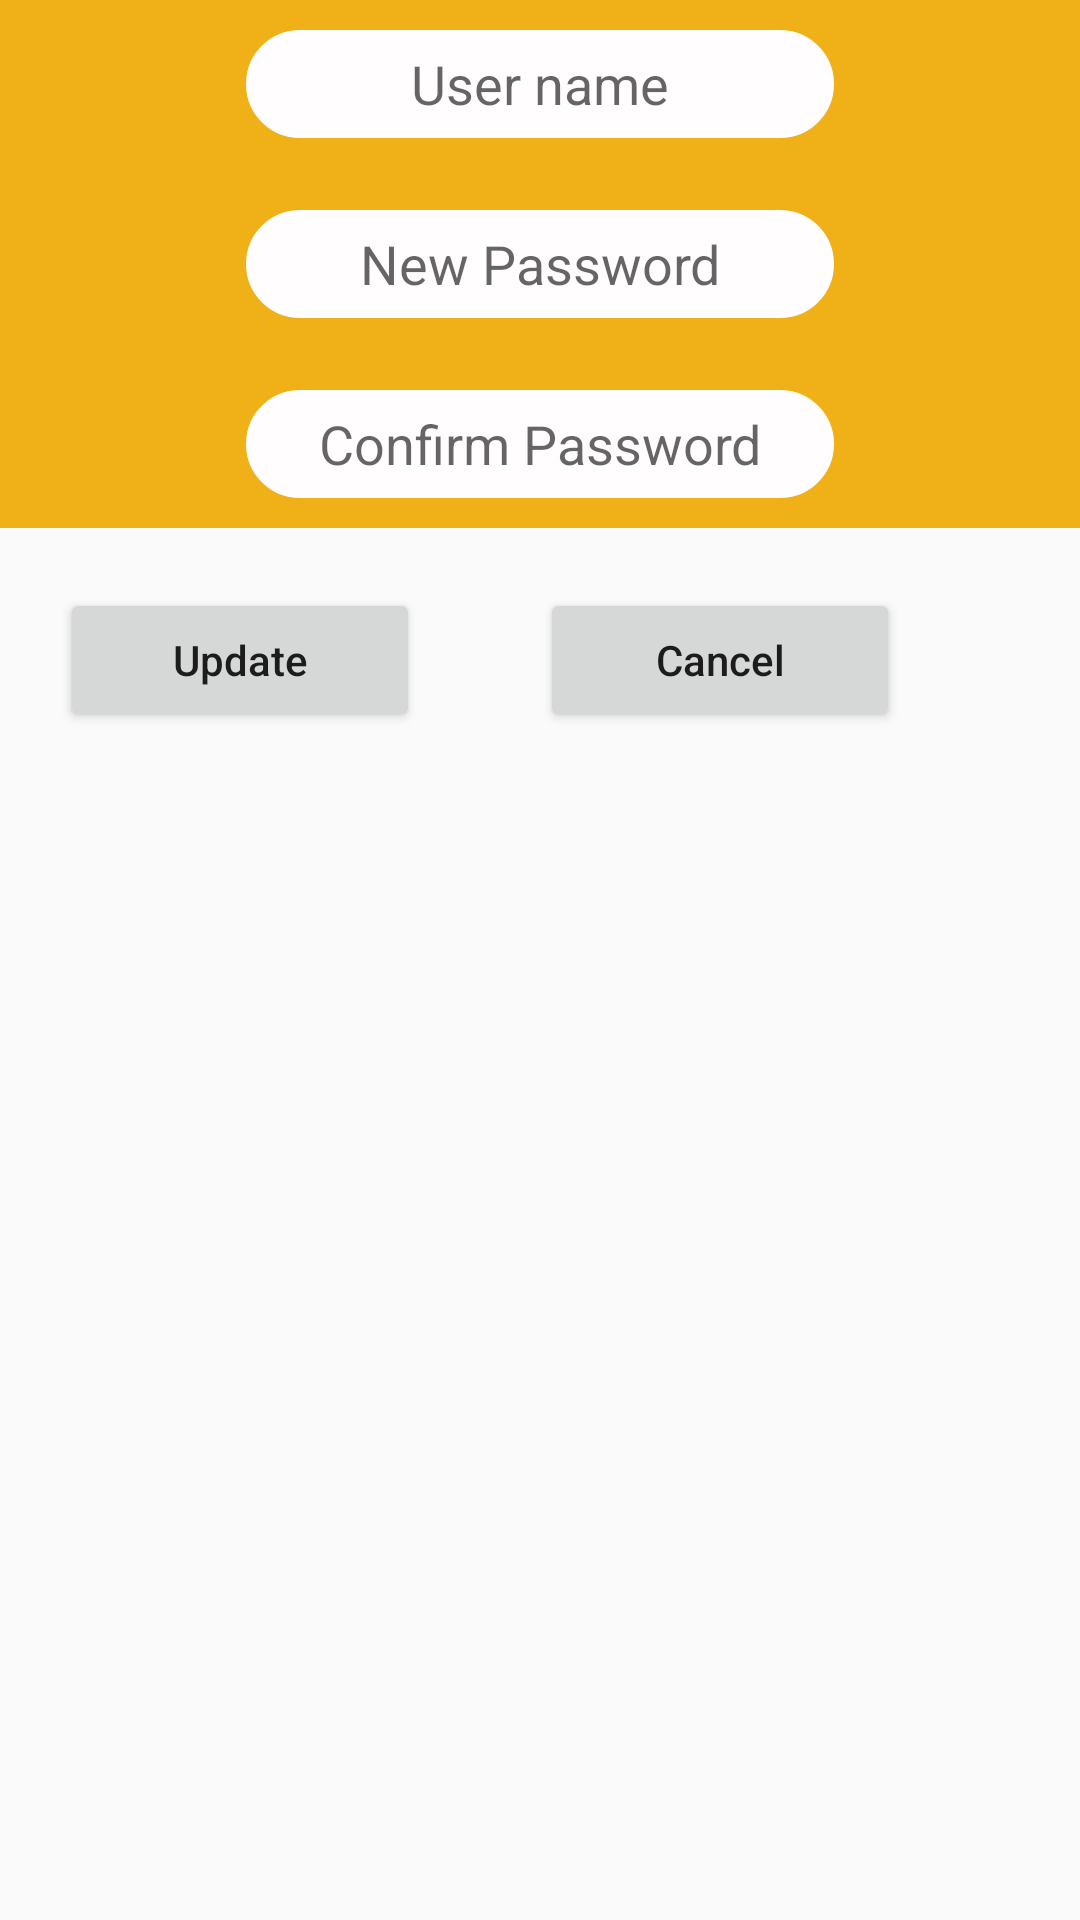

Reconstruct the res/layout file that produces this screen, plus the resources it refers to.
<!-- AndroidManifest.xml: application theme AppTheme -->
<!-- res/layout/dialog_update_password.xml -->
<?xml version="1.0" encoding="utf-8"?>
<LinearLayout xmlns:android="http://schemas.android.com/apk/res/android"
    android:orientation="vertical"
    android:layout_width="match_parent"
    android:layout_height="match_parent">

    <LinearLayout
        android:layout_width="match_parent"
        android:layout_height="wrap_content"
        android:background="@color/colorPrimary"
        android:gravity="center"
        android:orientation="vertical"
        android:padding="8dp">

        <EditText

            android:id="@+id/name"
            android:layout_width="200dp"
            android:layout_height="40dp"
            android:background="@drawable/border"
            android:gravity="center"
            android:hint="User name" />
        <EditText

            android:id="@+id/password"
            android:layout_width="200dp"
            android:layout_height="40dp"
            android:layout_marginTop="20dp"
            android:background="@drawable/border"
            android:gravity="center"
            android:hint="New Password" />
        <EditText

            android:id="@+id/password_confirm"
            android:layout_width="200dp"
            android:layout_height="40dp"
            android:layout_marginTop="20dp"
            android:background="@drawable/border"
            android:gravity="center"
            android:hint="Confirm Password" />


    </LinearLayout>

    <LinearLayout
    android:layout_width="match_parent"
    android:layout_height="match_parent">
        <Button
            android:id="@+id/btn_update_user"
            android:layout_width="120dp"
            android:layout_height="wrap_content"
            android:textAllCaps="false"
            android:layout_margin="20dp"
            android:text="Update"/>

        <Button
            android:id="@+id/btn_update_cancel"
            android:layout_width="120dp"
            android:layout_height="wrap_content"
            android:layout_margin="20dp"
            android:textAllCaps="false"
            android:text="Cancel"/>

    </LinearLayout>
</LinearLayout>
<!-- resources referenced by this layout -->
<resources>
  <color name="colorPrimary">#F0B118</color>
  <!-- drawable border (drawable) -->
  <?xml version="1.0" encoding="utf-8"?>
  <selector xmlns:android="http://schemas.android.com/apk/res/android">
  
  
          <item>
              <shape android:shape="rectangle">
                  
                  <solid android:color="@color/white" />
                  
                  <stroke android:width="2dp" android:color="@color/coloryellow" />
  
                  
                  <corners android:radius="150dp"/>
              </shape>
          </item>
      </selector>
  <style name="AppTheme" parent="Theme.AppCompat.Light.DarkActionBar">
          
          <item name="colorPrimary">@color/colorPrimary</item>
          <item name="colorPrimaryDark">@color/colorPrimaryDark</item>
          <item name="colorAccent">@color/colorprple</item>
      </style>
  <color name="white">#FFFDFD</color>
  <color name="coloryellow">#F0B118</color>
  <color name="colorPrimaryDark">#29282C</color>
  <color name="colorprple">#F0B118</color>
</resources>
